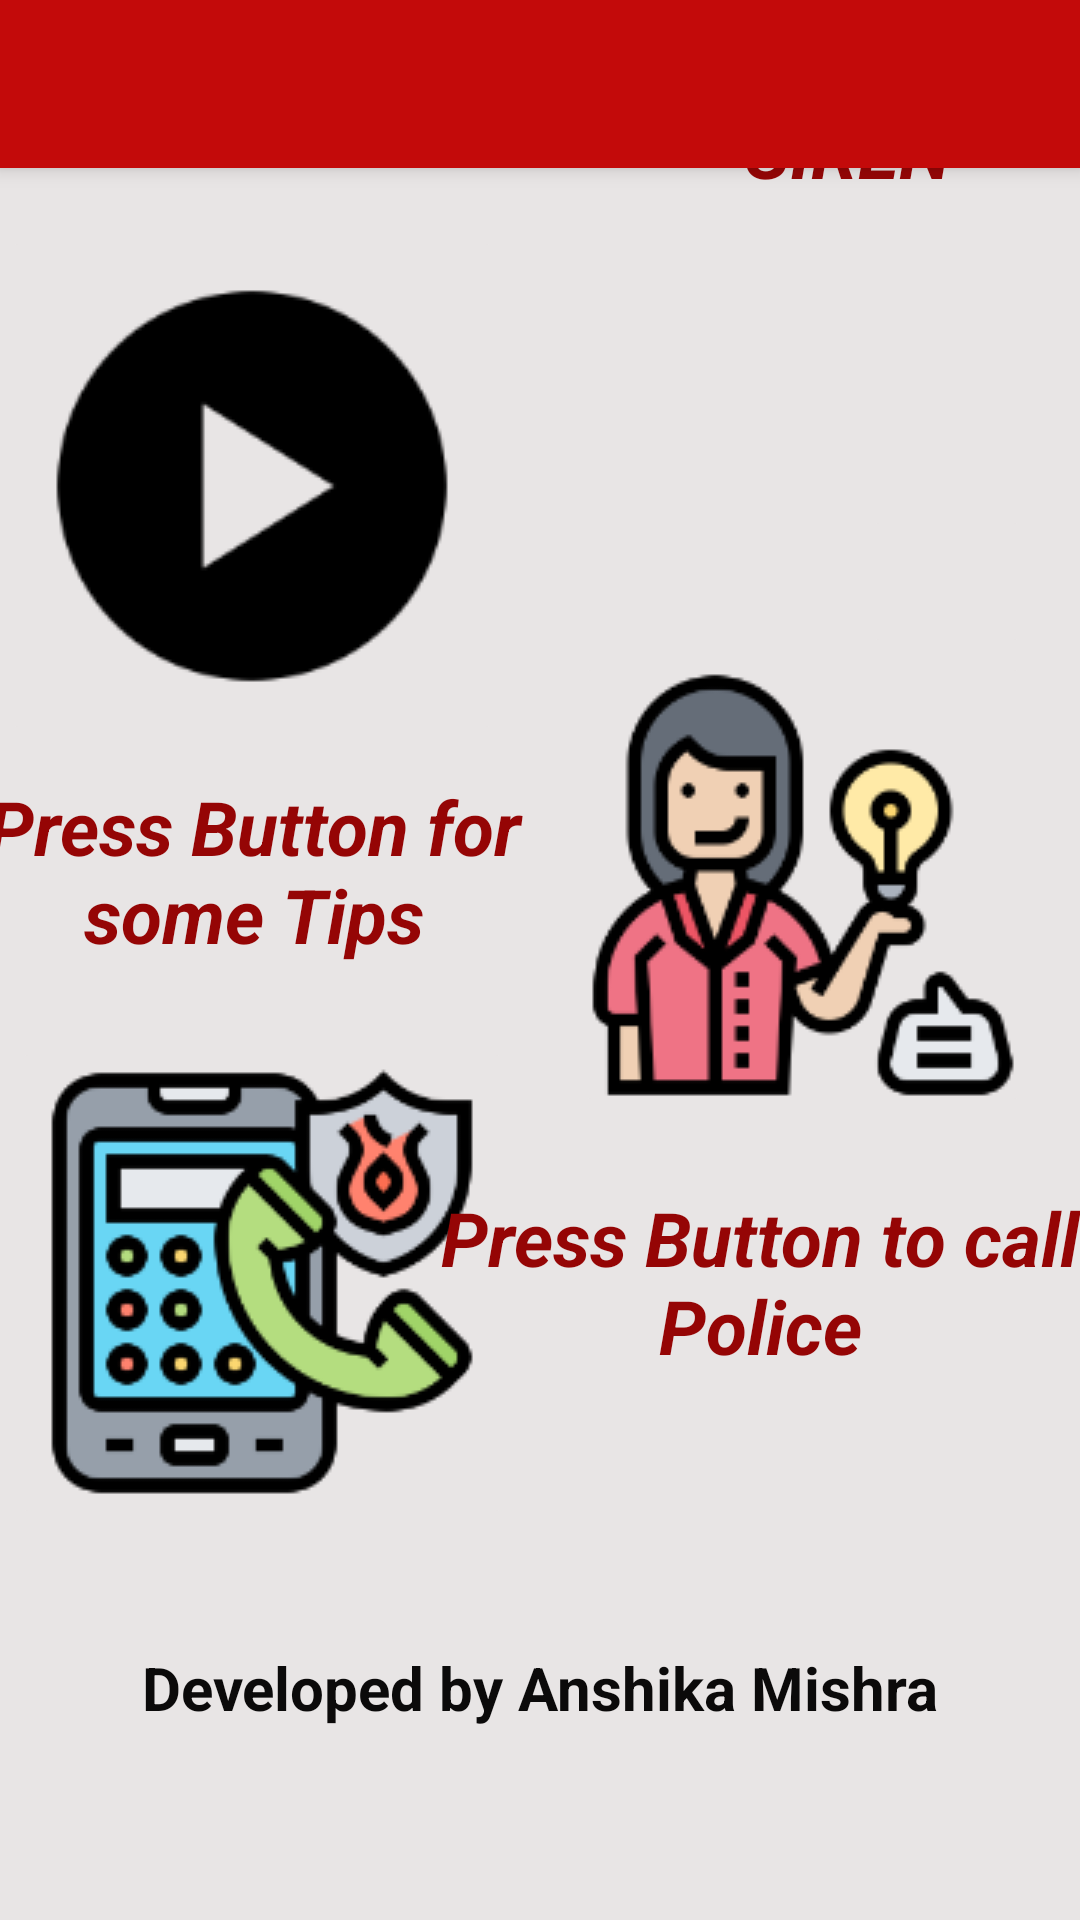

Android layout source for this screen:
<!-- AndroidManifest.xml: application theme Theme.SOS -->
<!-- res/layout/fragment_main.xml -->
<?xml version="1.0" encoding="utf-8"?>
<androidx.constraintlayout.widget.ConstraintLayout xmlns:android="http://schemas.android.com/apk/res/android"
    xmlns:app="http://schemas.android.com/apk/res-auto"
    xmlns:tools="http://schemas.android.com/tools"
    android:layout_width="match_parent"
    android:layout_height="match_parent"
    android:background="#F3ECEC"
    android:backgroundTint="#E8E5E5"
    tools:context=".Home">


    <androidx.appcompat.widget.Toolbar
        android:id="@+id/toolbar"
        android:layout_width="match_parent"
        android:layout_height="?attr/actionBarSize"
        android:background="#C30A0A"
        android:elevation="4dp"
        android:theme="@style/ThemeOverlay.AppCompat.ActionBar"
        app:layout_constraintBottom_toTopOf="@+id/play"
        app:layout_constraintEnd_toEndOf="parent"
        app:layout_constraintTop_toTopOf="parent"
        app:layout_constraintVertical_bias="0.0"
        app:popupTheme="@style/ThemeOverlay.AppCompat.Light" />

    <ImageButton
        android:id="@+id/play"
        android:layout_width="168dp"
        android:layout_height="173dp"
        android:layout_weight="1"
        android:backgroundTint="#E8E5E5"
        app:layout_constraintBottom_toBottomOf="parent"
        app:layout_constraintStart_toStartOf="parent"
        app:layout_constraintTop_toTopOf="parent"
        app:layout_constraintVertical_bias="0.161"
        app:srcCompat="@drawable/play"
        android:onClick="alertplay"/>

    <TextView
        android:id="@+id/textView2"
        android:layout_width="221dp"
        android:layout_height="162dp"
        android:layout_marginStart="172dp"
        android:layout_marginTop="43dp"
        android:layout_marginBottom="524dp"
        android:gravity="center"
        android:text="Press Button for SIREN"
        android:textColor="#950505"
        android:textSize="25dp"
        android:textStyle="bold|italic"
        app:layout_constraintBottom_toBottomOf="parent"
        app:layout_constraintEnd_toEndOf="parent"
        app:layout_constraintHorizontal_bias="0.0"
        app:layout_constraintStart_toStartOf="@+id/play"
        app:layout_constraintTop_toBottomOf="@+id/toolbar"
        app:layout_constraintVertical_bias="1.0" />

    <ImageButton
        android:id="@+id/stop"
        android:layout_width="57dp"
        android:layout_height="51dp"
        android:layout_marginEnd="16dp"
        android:backgroundTint="#E8E5E5"
        android:onClick="alertstop"
        app:layout_constraintBottom_toBottomOf="parent"
        app:layout_constraintEnd_toEndOf="parent"
        app:layout_constraintHorizontal_bias="1.0"
        app:layout_constraintStart_toStartOf="@+id/play"
        app:layout_constraintTop_toTopOf="@+id/toolbar"
        app:layout_constraintVertical_bias="0.286"
        app:srcCompat="@drawable/stop" />

    <TextView
        android:id="@+id/textView3"
        android:layout_width="213dp"
        android:layout_height="105dp"
        android:layout_marginStart="16dp"
        android:gravity="center"
        android:text="Press Button for some Tips"
        android:textColor="#950505"
        android:textSize="25dp"
        android:textStyle="bold|italic"
        app:layout_constraintBottom_toBottomOf="parent"
        app:layout_constraintEnd_toStartOf="@+id/tips"
        app:layout_constraintHorizontal_bias="1.0"
        app:layout_constraintStart_toStartOf="parent"
        app:layout_constraintTop_toBottomOf="@+id/toolbar"
        app:layout_constraintVertical_bias="0.379" />

    <ImageButton
        android:id="@+id/tips"
        android:layout_width="153dp"
        android:layout_height="155dp"
        android:layout_marginEnd="16dp"
        android:backgroundTint="#E8E5E5"
        app:layout_constraintBottom_toBottomOf="parent"
        app:layout_constraintEnd_toEndOf="parent"
        app:layout_constraintTop_toBottomOf="@+id/toolbar"
        app:layout_constraintVertical_bias="0.376"
        app:srcCompat="@drawable/tips" />

    <TextView
        android:id="@+id/textView"
        android:layout_width="266dp"
        android:layout_height="59dp"
        android:layout_marginBottom="32dp"
        android:text="Developed by Anshika Mishra"
        android:textAlignment="center"
        android:textColor="#0B0A0A"
        android:textSize="20dp"
        android:textStyle="bold"
        app:layout_constraintBottom_toBottomOf="parent"
        app:layout_constraintEnd_toEndOf="parent"
        app:layout_constraintHorizontal_bias="0.496"
        app:layout_constraintStart_toStartOf="parent" />

    <ImageButton
        android:id="@+id/call"
        android:layout_width="wrap_content"
        android:layout_height="wrap_content"
        android:backgroundTint="#E8E5E5"
        app:layout_constraintBottom_toBottomOf="parent"
        app:layout_constraintEnd_toEndOf="parent"
        app:layout_constraintHorizontal_bias="0.017"
        app:layout_constraintStart_toStartOf="parent"
        app:layout_constraintTop_toTopOf="parent"
        app:layout_constraintVertical_bias="0.726"
        app:srcCompat="@drawable/emer" />

    <TextView
        android:id="@+id/textView4"
        android:layout_width="213dp"
        android:layout_height="105dp"
        android:gravity="center"
        android:text="Press Button to call Police"
        android:textColor="#950505"
        android:textSize="25dp"
        android:textStyle="bold|italic"
        app:layout_constraintBottom_toBottomOf="parent"
        app:layout_constraintEnd_toEndOf="parent"
        app:layout_constraintHorizontal_bias="1.0"
        app:layout_constraintStart_toStartOf="parent"
        app:layout_constraintTop_toTopOf="parent"
        app:layout_constraintVertical_bias="0.7" />


</androidx.constraintlayout.widget.ConstraintLayout>
<!-- resources referenced by this layout -->
<resources>
  <!-- drawable emer: png bitmap (drawable, 12143 bytes) -->
  <!-- drawable play: png bitmap (drawable, 3767 bytes) -->
  <!-- drawable tips: png bitmap (drawable, 13677 bytes) -->
  <style name="Theme.SOS" parent="Theme.MaterialComponents.DayNight.DarkActionBar">
          
          <item name="colorPrimary">#0622AF</item>
          <item name="colorPrimaryVariant">#F8ED0D0D</item>
          <item name="colorOnPrimary">#0622AF</item>
          
          <item name="colorSecondary">#ED1919</item>
          <item name="colorSecondaryVariant">#F8ED0D0D</item>
          <item name="colorOnSecondary">#E80707</item>
          
          <item name="android:statusBarColor" tools:targetApi="l">?attr/colorPrimaryVariant</item>
          
  
          <item name="cardBackgroundColor">#969A96</item>
      </style>
</resources>
